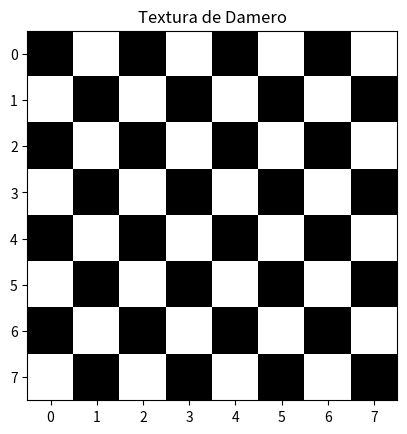

Write Python code to recreate this figure.
import numpy as np
import matplotlib.pyplot as plt

# Crear una textura tipo damero
def generar_damero(n):
    return np.indices((n, n)).sum(axis=0) % 2  # Generamos un patrón de damero

textura = generar_damero(8)  # Generamos una textura de 8x8

plt.imshow(textura, cmap='gray')  # Mostramos la textura
plt.title('Textura de Damero')  # Título del gráfico
plt.show()  # Mostramos el gráfico

# Ejemplo de aplicación real: En el diseño de videojuegos, las texturas pueden ser utilizadas para crear superficies realistas, como patrones de damero, en modelos 3D.
